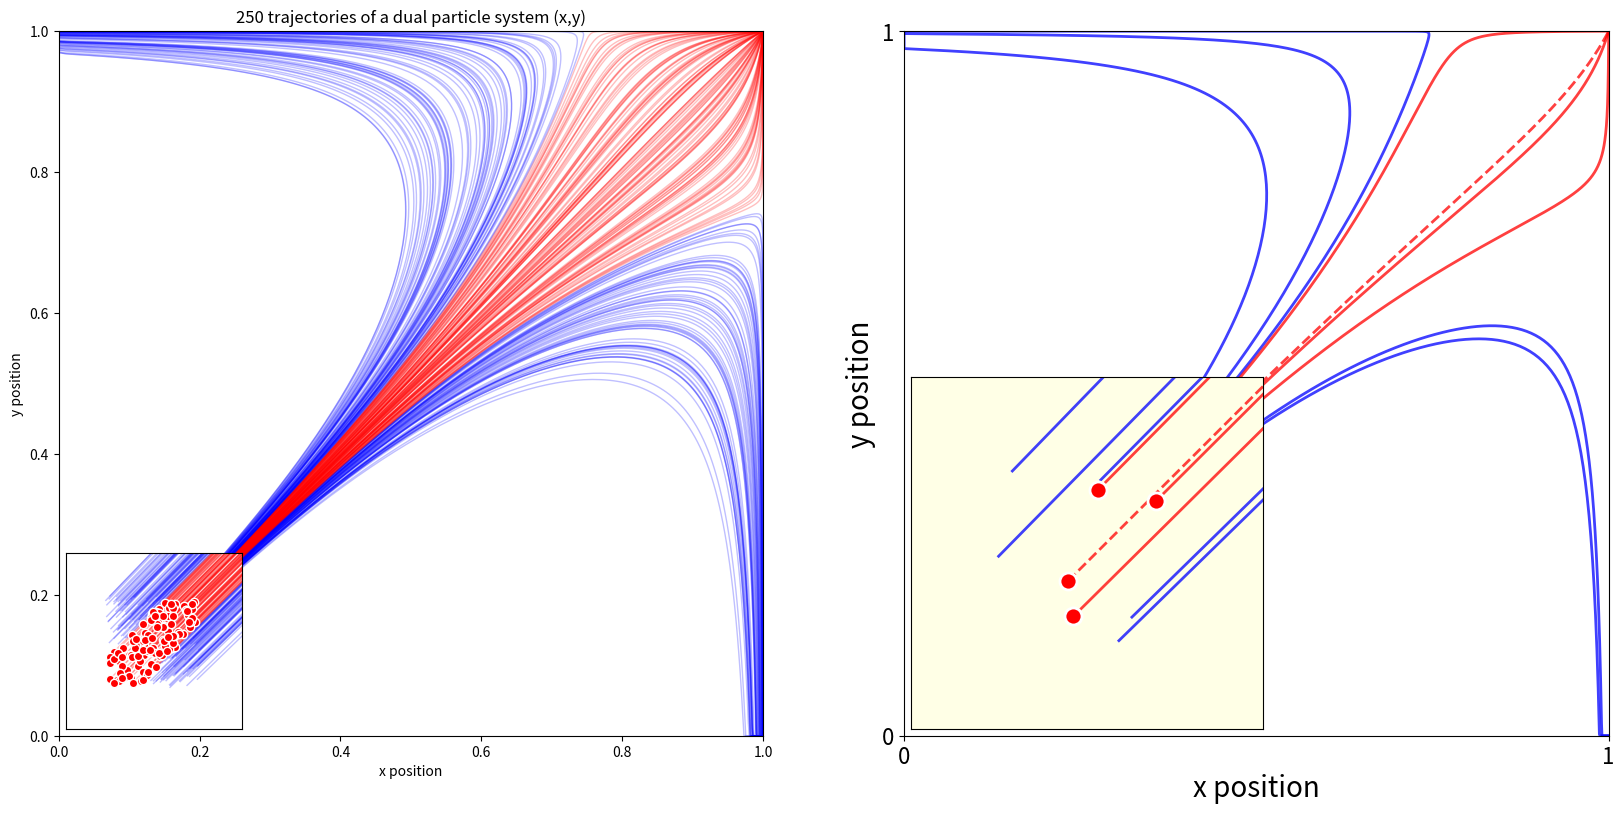

Generate this figure with matplotlib: (Note: this script raises an exception after producing the figure.)
import numpy as np
import matplotlib.pyplot as plt
from mpl_toolkits.axes_grid1.inset_locator import zoomed_inset_axes
from mpl_toolkits.axes_grid1.inset_locator import mark_inset

def simulate():
    if False:
        i = 10
        return i + 15
    d = 0.005
    x = np.random.uniform(0, d)
    y = d - x
    (x, y) = np.random.uniform(0, d, 2)
    dt = 0.05
    t = 35.0
    alpha = 0.25
    n = int(t / dt)
    X = np.zeros(n)
    Y = np.zeros(n)
    C = np.random.randint(0, 2, n)
    for i in range(n):
        if 0:
            if C[i]:
                x += (alpha + (x - y)) * (1 - x) * dt
                x = max(x, 0.0)
                y += (alpha + (y - x)) * (1 - y) * dt
                y = max(y, 0.0)
            else:
                y += (alpha + (y - x)) * (1 - y) * dt
                y = max(y, 0.0)
                x += (alpha + (x - y)) * (1 - x) * dt
                x = max(x, 0.0)
        else:
            dx = (alpha + (x - y)) * (1 - x) * dt
            dy = (alpha + (y - x)) * (1 - y) * dt
            x = max(x + dx, 0.0)
            y = max(y + dy, 0.0)
        X[i] = x
        Y[i] = y
    return (X, Y)
np.random.seed(11)
S = []
n = 250
for i in range(n):
    S.append(simulate())
plt.figure(figsize=(20, 10))
ax = plt.subplot(121, aspect=1)
axins = zoomed_inset_axes(ax, 25, loc=3)
for i in range(n):
    (X, Y) = S[i]
    if X[-1] > 0.9 and Y[-1] > 0.9:
        c = 'r'
        lw = 1.0
        axins.scatter(X[0], Y[0], c='r', edgecolor='w', zorder=10)
    else:
        c = 'b'
        lw = 1.0
    ax.plot(X, Y, c=c, alpha=0.25, lw=lw)
    axins.plot(X, Y, c=c, alpha=0.25, lw=lw)
ax.set_xlim(0, 1)
ax.set_ylim(0, 1)
ax.set_xlabel('x position')
ax.set_ylabel('y position')
ax.set_title('%d trajectories of a dual particle system (x,y)' % n)
axins.set_xlim(0.01, 0.02)
axins.set_xticks([])
axins.set_ylim(0.01, 0.02)
axins.set_yticks([])
ax = plt.subplot(122, aspect=1)
axins = zoomed_inset_axes(ax, 50, loc=3)
axins.set_facecolor((1, 1, 0.9))
n = 9
for i in range(n):
    (X, Y) = S[i]
    ls = '-'
    if i == 2:
        ls = '--'
    if X[-1] > 0.9 and Y[-1] > 0.9:
        c = 'r'
        lw = 2.0
        axins.scatter(X[0], Y[0], s=150, c='r', edgecolor='w', zorder=10, lw=2)
    else:
        c = 'b'
        lw = 2.0
    ax.plot(X, Y, c=c, alpha=0.75, lw=lw, ls=ls)
    axins.plot(X, Y, c=c, alpha=0.75, lw=lw, ls=ls)
ax.set_xlim(0, 1)
ax.set_ylim(0, 1)
ax.set_xticks([0, 1])
ax.set_yticks([0, 1])
ax.set_xticklabels(['0', '1'], fontsize=16)
ax.set_yticklabels(['0', '1'], fontsize=16)
ax.set_xlabel('x position', fontsize=20)
ax.set_ylabel('y position', fontsize=20)
axins.set_xlim(0.01, 0.02)
axins.set_xticks([])
axins.set_ylim(0.01, 0.02)
axins.set_yticks([])
plt.savefig('../../figures/rules/rule-3.pdf')
plt.show()